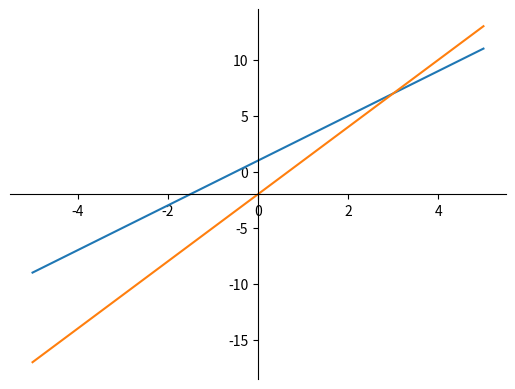

The script that saved this image:
import matplotlib.pyplot as plt
import numpy as np

def f(y1="2x+1" , y2="3x-2"):
    x = np.linspace(-5, 5, 100)
    y1 = y1.split("x")
    y2 = y2.split("x")
    if y1[1] != "":
        func1 = [int(y1[0]) * i + int(y1[1]) for i in x]
    else:
        func1 = [int(y1[0]) * i for i in x]
    if y2[1] != "":
        func2 = [int(y2[0]) * i + int(y2[1]) for i in x]
    else:
        func2 = [int(y2[0]) * i for i in x]
    ax = plt.gca()
    ax.spines['left'].set_position('center')
    ax.spines['bottom'].set_position('center')
    ax.spines['top'].set_visible(False)
    ax.spines['right'].set_visible(False)
    ax.plot(x, func1, x, func2)
    plt.show()

f()

